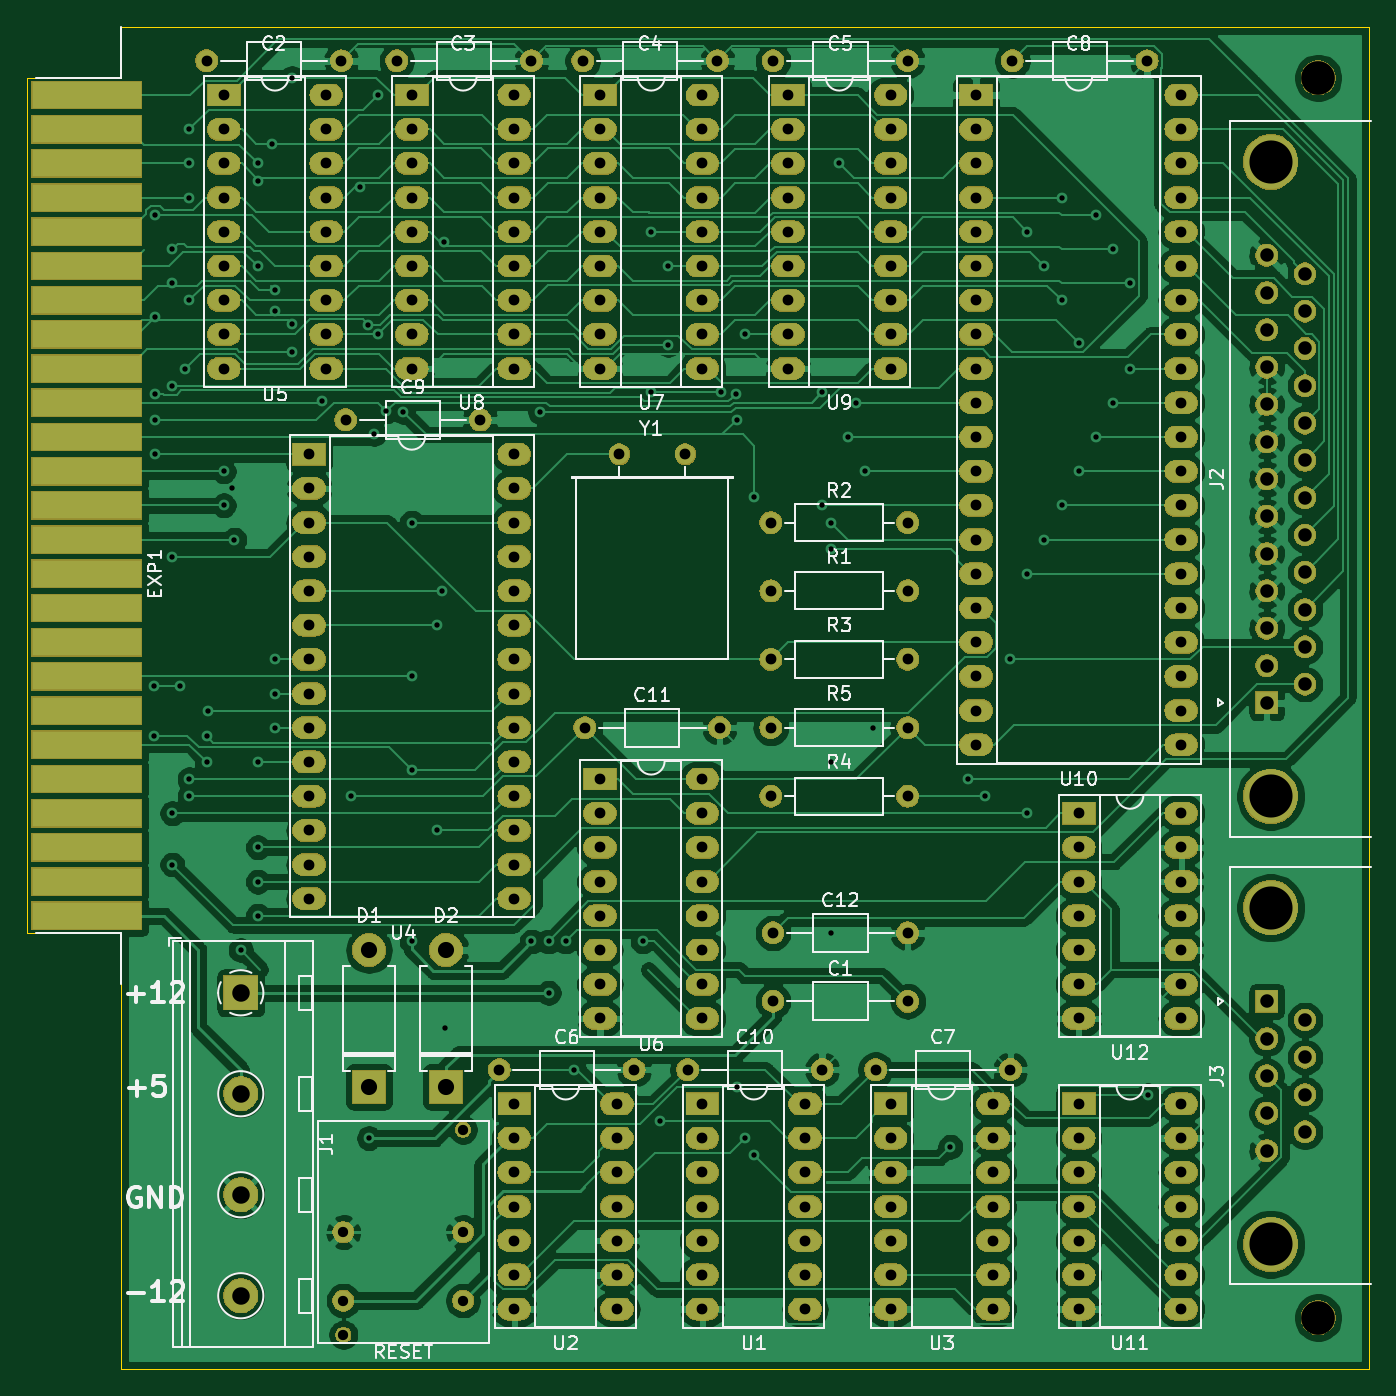
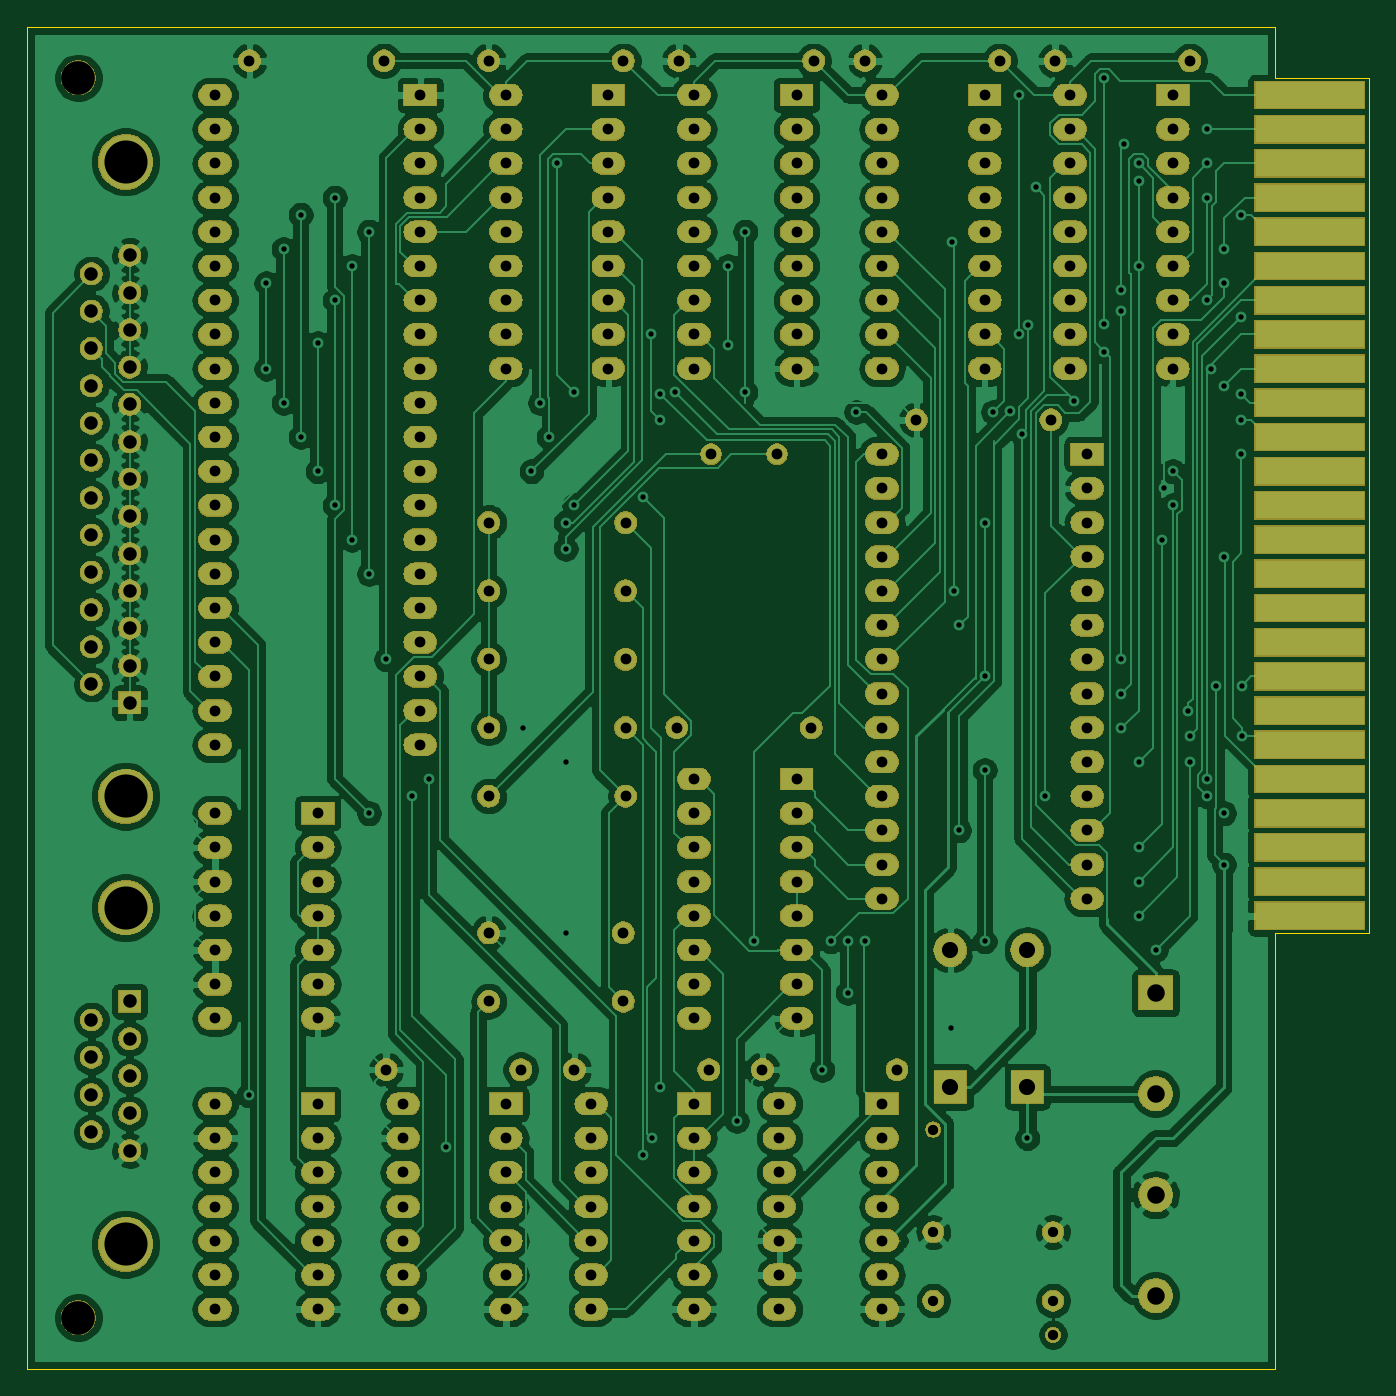
Circuit board: 11 layer files. Board 99.7 x 99.7 mm.
- bottom_copper: TIM1-B_Cu.gbr (362367 bytes)
- bottom_mask: TIM1-B_Mask.gbr (331176 bytes)
- paste: TIM1-B_Paste.gbr (494 bytes)
- bottom_silk: TIM1-B_SilkS.gbr (495 bytes)
- outline: TIM1-Edge_Cuts.gbr (889 bytes)
- top_copper: TIM1-F_Cu.gbr (299398 bytes)
- top_mask: TIM1-F_Mask.gbr (331176 bytes)
- paste: TIM1-F_Paste.gbr (494 bytes)
- top_silk: TIM1-F_SilkS.gbr (44320 bytes)
- drill: TIM1-NPTH.drl (327 bytes)
- drill: TIM1-PTH.drl (5462 bytes)

=== bottom_copper: TIM1-B_Cu.gbr (362367 bytes, source omitted) ===
=== bottom_mask: TIM1-B_Mask.gbr (331176 bytes, source omitted) ===
=== paste: TIM1-B_Paste.gbr ===
G04 #@! TF.GenerationSoftware,KiCad,Pcbnew,5.1.4+dfsg1-1*
G04 #@! TF.CreationDate,2020-04-11T15:03:04+12:00*
G04 #@! TF.ProjectId,TIM1,54494d31-2e6b-4696-9361-645f70636258,rev?*
G04 #@! TF.SameCoordinates,Original*
G04 #@! TF.FileFunction,Paste,Bot*
G04 #@! TF.FilePolarity,Positive*
%FSLAX46Y46*%
G04 Gerber Fmt 4.6, Leading zero omitted, Abs format (unit mm)*
G04 Created by KiCad (PCBNEW 5.1.4+dfsg1-1) date 2020-04-11 15:03:04*
%MOMM*%
%LPD*%
G04 APERTURE LIST*
G04 APERTURE END LIST*
M02*

=== bottom_silk: TIM1-B_SilkS.gbr ===
G04 #@! TF.GenerationSoftware,KiCad,Pcbnew,5.1.4+dfsg1-1*
G04 #@! TF.CreationDate,2020-04-11T15:03:04+12:00*
G04 #@! TF.ProjectId,TIM1,54494d31-2e6b-4696-9361-645f70636258,rev?*
G04 #@! TF.SameCoordinates,Original*
G04 #@! TF.FileFunction,Legend,Bot*
G04 #@! TF.FilePolarity,Positive*
%FSLAX46Y46*%
G04 Gerber Fmt 4.6, Leading zero omitted, Abs format (unit mm)*
G04 Created by KiCad (PCBNEW 5.1.4+dfsg1-1) date 2020-04-11 15:03:04*
%MOMM*%
%LPD*%
G04 APERTURE LIST*
G04 APERTURE END LIST*
M02*

=== outline: TIM1-Edge_Cuts.gbr ===
G04 #@! TF.GenerationSoftware,KiCad,Pcbnew,5.1.4+dfsg1-1*
G04 #@! TF.CreationDate,2020-04-11T15:03:04+12:00*
G04 #@! TF.ProjectId,TIM1,54494d31-2e6b-4696-9361-645f70636258,rev?*
G04 #@! TF.SameCoordinates,Original*
G04 #@! TF.FileFunction,Profile,NP*
%FSLAX46Y46*%
G04 Gerber Fmt 4.6, Leading zero omitted, Abs format (unit mm)*
G04 Created by KiCad (PCBNEW 5.1.4+dfsg1-1) date 2020-04-11 15:03:04*
%MOMM*%
%LPD*%
G04 APERTURE LIST*
%ADD10C,0.050000*%
G04 APERTURE END LIST*
D10*
X129540000Y-96520000D02*
X129540000Y-128905000D01*
X122555000Y-96520000D02*
X129540000Y-96520000D01*
X122555000Y-33020000D02*
X122555000Y-96520000D01*
X129540000Y-33020000D02*
X122555000Y-33020000D01*
X129540000Y-29210000D02*
X129540000Y-33020000D01*
X222250000Y-128905000D02*
X222250000Y-29210000D01*
X129540000Y-128905000D02*
X222250000Y-128905000D01*
X222250000Y-29210000D02*
X129540000Y-29210000D01*
M02*

=== top_copper: TIM1-F_Cu.gbr (299398 bytes, source omitted) ===
=== top_mask: TIM1-F_Mask.gbr (331176 bytes, source omitted) ===
=== paste: TIM1-F_Paste.gbr ===
G04 #@! TF.GenerationSoftware,KiCad,Pcbnew,5.1.4+dfsg1-1*
G04 #@! TF.CreationDate,2020-04-11T15:03:04+12:00*
G04 #@! TF.ProjectId,TIM1,54494d31-2e6b-4696-9361-645f70636258,rev?*
G04 #@! TF.SameCoordinates,Original*
G04 #@! TF.FileFunction,Paste,Top*
G04 #@! TF.FilePolarity,Positive*
%FSLAX46Y46*%
G04 Gerber Fmt 4.6, Leading zero omitted, Abs format (unit mm)*
G04 Created by KiCad (PCBNEW 5.1.4+dfsg1-1) date 2020-04-11 15:03:04*
%MOMM*%
%LPD*%
G04 APERTURE LIST*
G04 APERTURE END LIST*
M02*

=== top_silk: TIM1-F_SilkS.gbr (44320 bytes, source omitted) ===
=== drill: TIM1-NPTH.drl ===
M48
; DRILL file {KiCad 5.1.4+dfsg1-1} date Sat 11 Apr 2020 03:03:10 PM NZST
; FORMAT={-:-/ absolute / inch / decimal}
; #@! TF.CreationDate,2020-04-11T15:03:10+12:00
; #@! TF.GenerationSoftware,Kicad,Pcbnew,5.1.4+dfsg1-1
; #@! TF.FileFunction,NonPlated,1,2,NPTH
FMAT,2
INCH
T1C0.0984
%
G90
G05
T1
X8.6Y-4.925
X8.6Y-1.3
T0
M30

=== drill: TIM1-PTH.drl (5462 bytes, source omitted) ===
